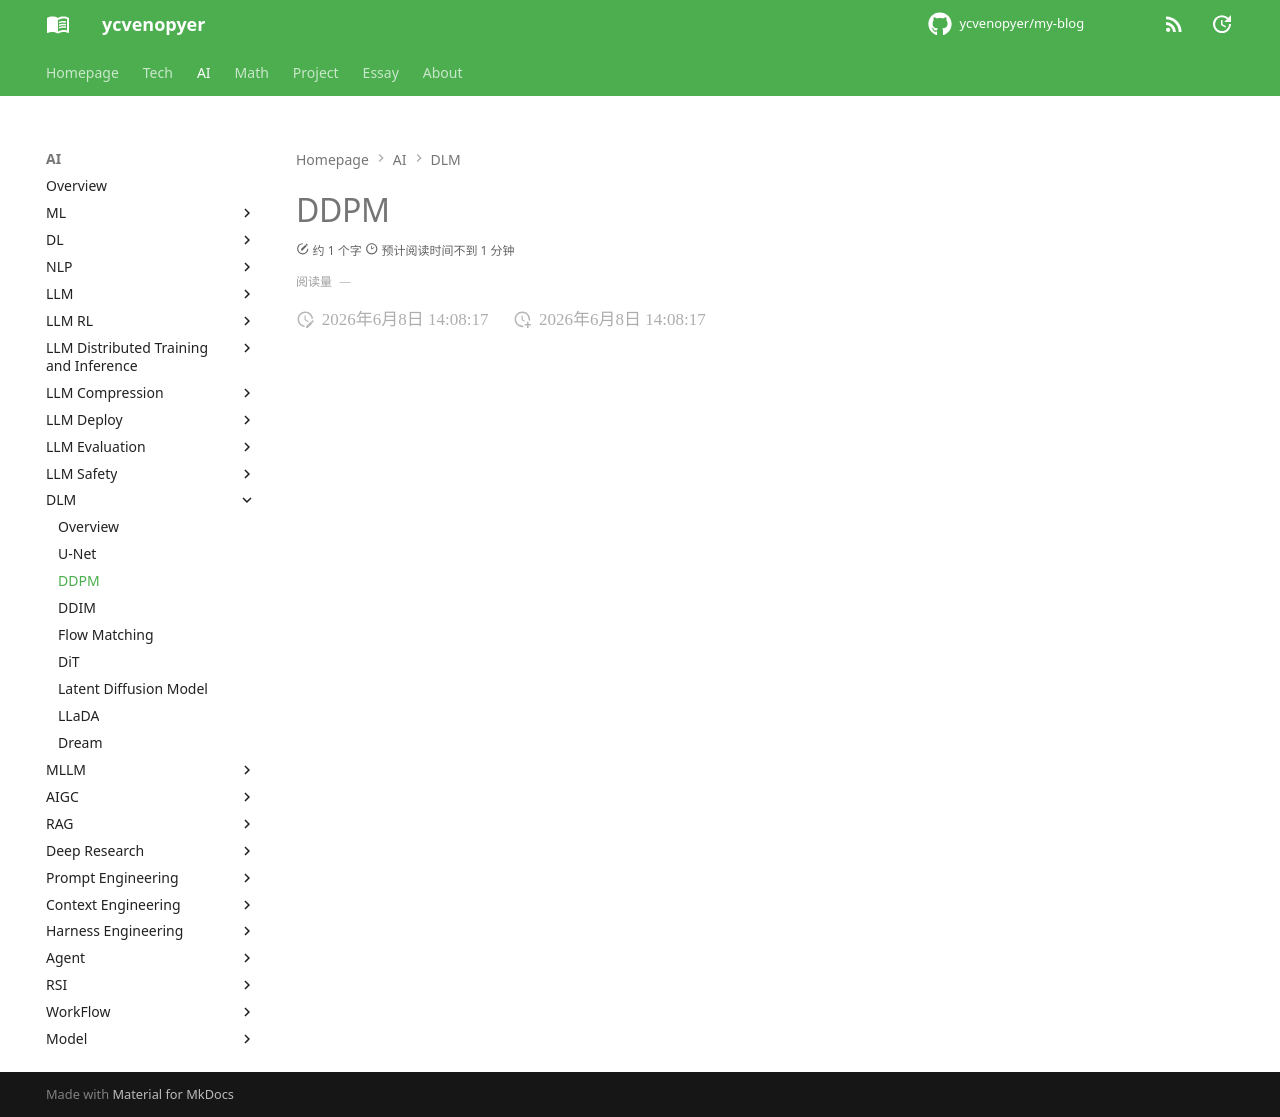

repository: ycvenopyer/my-blog · page: ai-note/dlm/ddpm/index.html · generator: mkdocs

# DDPM
